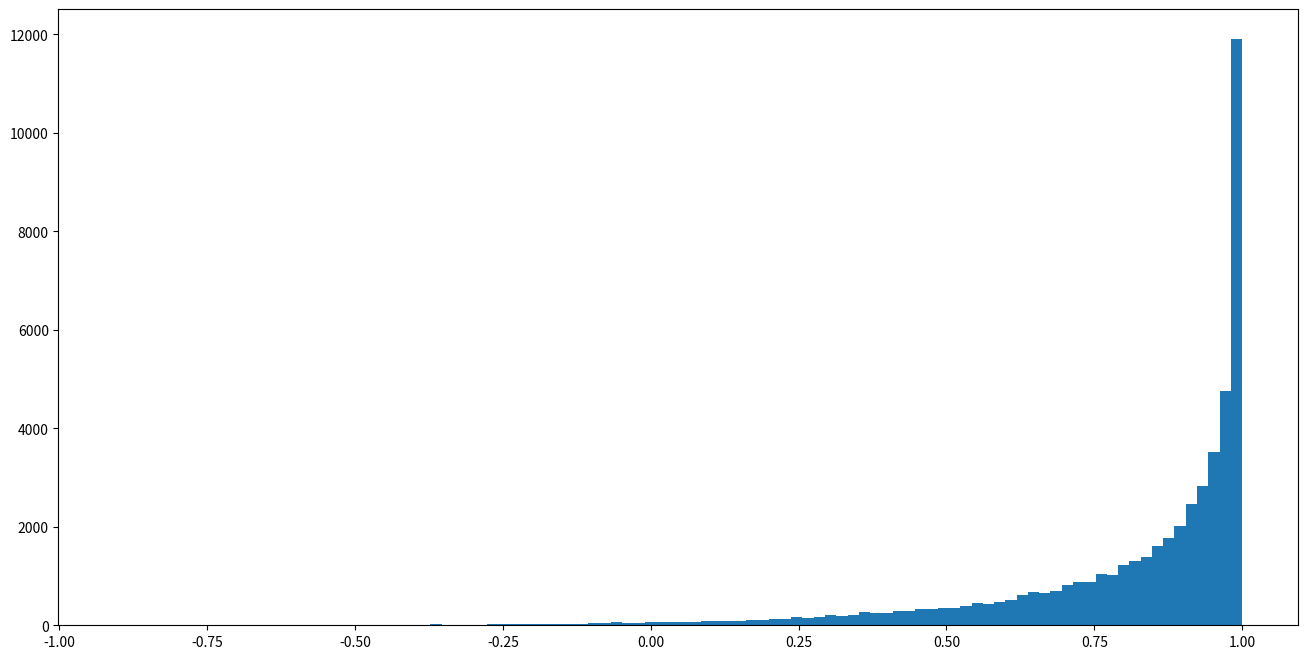
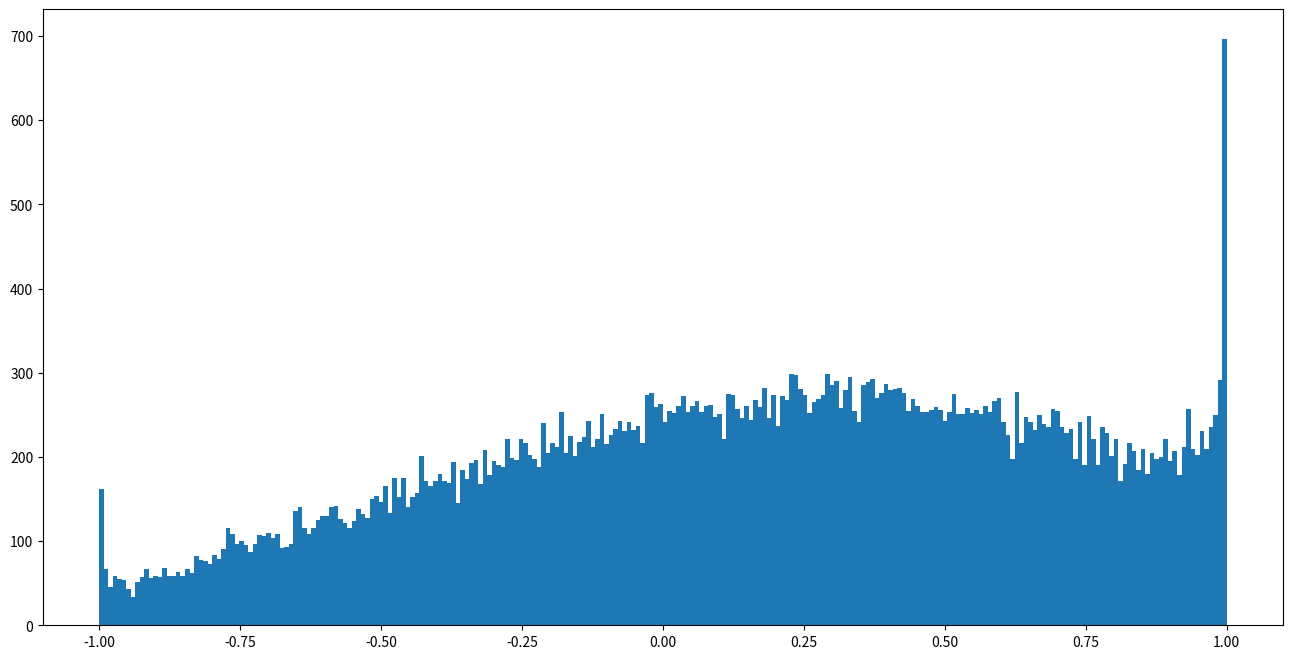
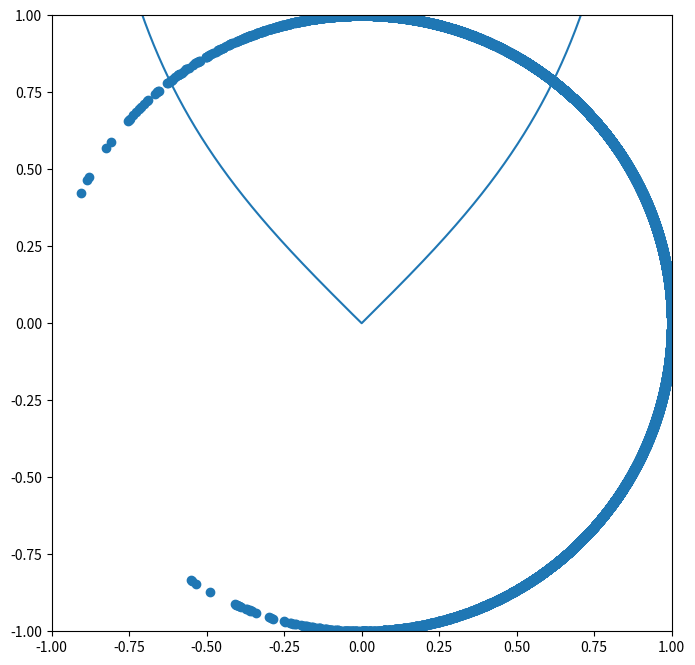

Reproduce these figures in Python, in order.
import numpy as np
import matplotlib.pyplot as plt

class Kubo():
    def __init__(self, init_value, paras, h, T):
        self.X0, self.Y0 = init_value
        self.b, self.sigma = paras 
        self.h = h
        self.T = T
        self.set_para()
        
    def set_para(self):
        self.N = int(self.T / self.h)
        self.sqrt_h = np.sqrt(self.h)
        self.t = [self.h * i for i in range(self.N+1)]
        self.sqrt_I = np.sqrt(self.X0**2 + self.Y0**2)

    def Euler(self,myplot = 0):
        Brown = np.random.normal(0 , 1, self.N) * self.sqrt_h
        X = [self.X0 for i in range(self.N+1)]
        Y = [self.Y0 for i in range(self.N+1)]
        
        for i in range(self.N):
            X[i+1] = X[i] - self.b * Y[i] * self.h - self.sigma * Y[i] * Brown[i]
            Y[i+1] = Y[i] + self.b * X[i] * self.h + self.sigma * X[i] * Brown[i]
            
        if myplot:
            plt.figure(figsize=(8,8))
            plt.plot(X,Y)
            plt.axis([-1,1,-1,1])
            plt.show()
        return X[-1],Y[-1]
    
    def EulerP(self,myplot = 0):
        Brown = np.random.normal(0 , 1, self.N) * self.sqrt_h
        X = [self.X0 for i in range(self.N+1)]
        Y = [self.Y0 for i in range(self.N+1)]
        
        for i in range(self.N):
            X[i+1] = X[i] - self.b * Y[i] * self.h - self.sigma * Y[i] * Brown[i]
            Y[i+1] = Y[i] + self.b * X[i] * self.h + self.sigma * X[i] * Brown[i]
            tmp = np.sqrt(X[i+1]**2 + Y[i+1]**2)
            X[i+1] = X[i+1] / tmp * self.sqrt_I
            Y[i+1] = Y[i+1] / tmp * self.sqrt_I
            
        if myplot:
            plt.figure(figsize=(8,8))
            plt.scatter(X,Y)
            plt.show()
        return X[-1],Y[-1]
            
    def stable(self):
        output1,output2 = [],[]
        for idx in range(int(5e4)):
            if idx % 2000 == 0: print(idx//500)
            x,y = self.EulerP()
            output1.append(x)
            output2.append(y)
        valueRange = 5
        output1 = [x for x in output1 if x < valueRange and x > - valueRange]
        output2 = [y for y in output2 if y < valueRange and y > - valueRange]
        
        plt.figure(figsize=(16,8))
        plt.hist(output1,bins = 100)
        plt.show()
        plt.figure(figsize=(16,8))
        plt.hist(output2,bins = 250)
        plt.show()
        
        plt.figure(figsize=(8,8))
        plt.axis([-1,1,-1,1])
        plt.scatter(output1,output2)
        plt.show()
        
        x = [i/10000 for i in range(-9900,9900)]
        y = [np.abs(t) / np.sqrt(1-t**2) for t in x]
        plt.plot(x,y)
    
k = Kubo(init_value=(1,0) , paras=(2,2) , h=1e-2, T=0.1)
#k.EulerP(myplot=1)
k.stable()


# Euler 方法下，无稳定解
# EulerP 方法下，有稳定解





